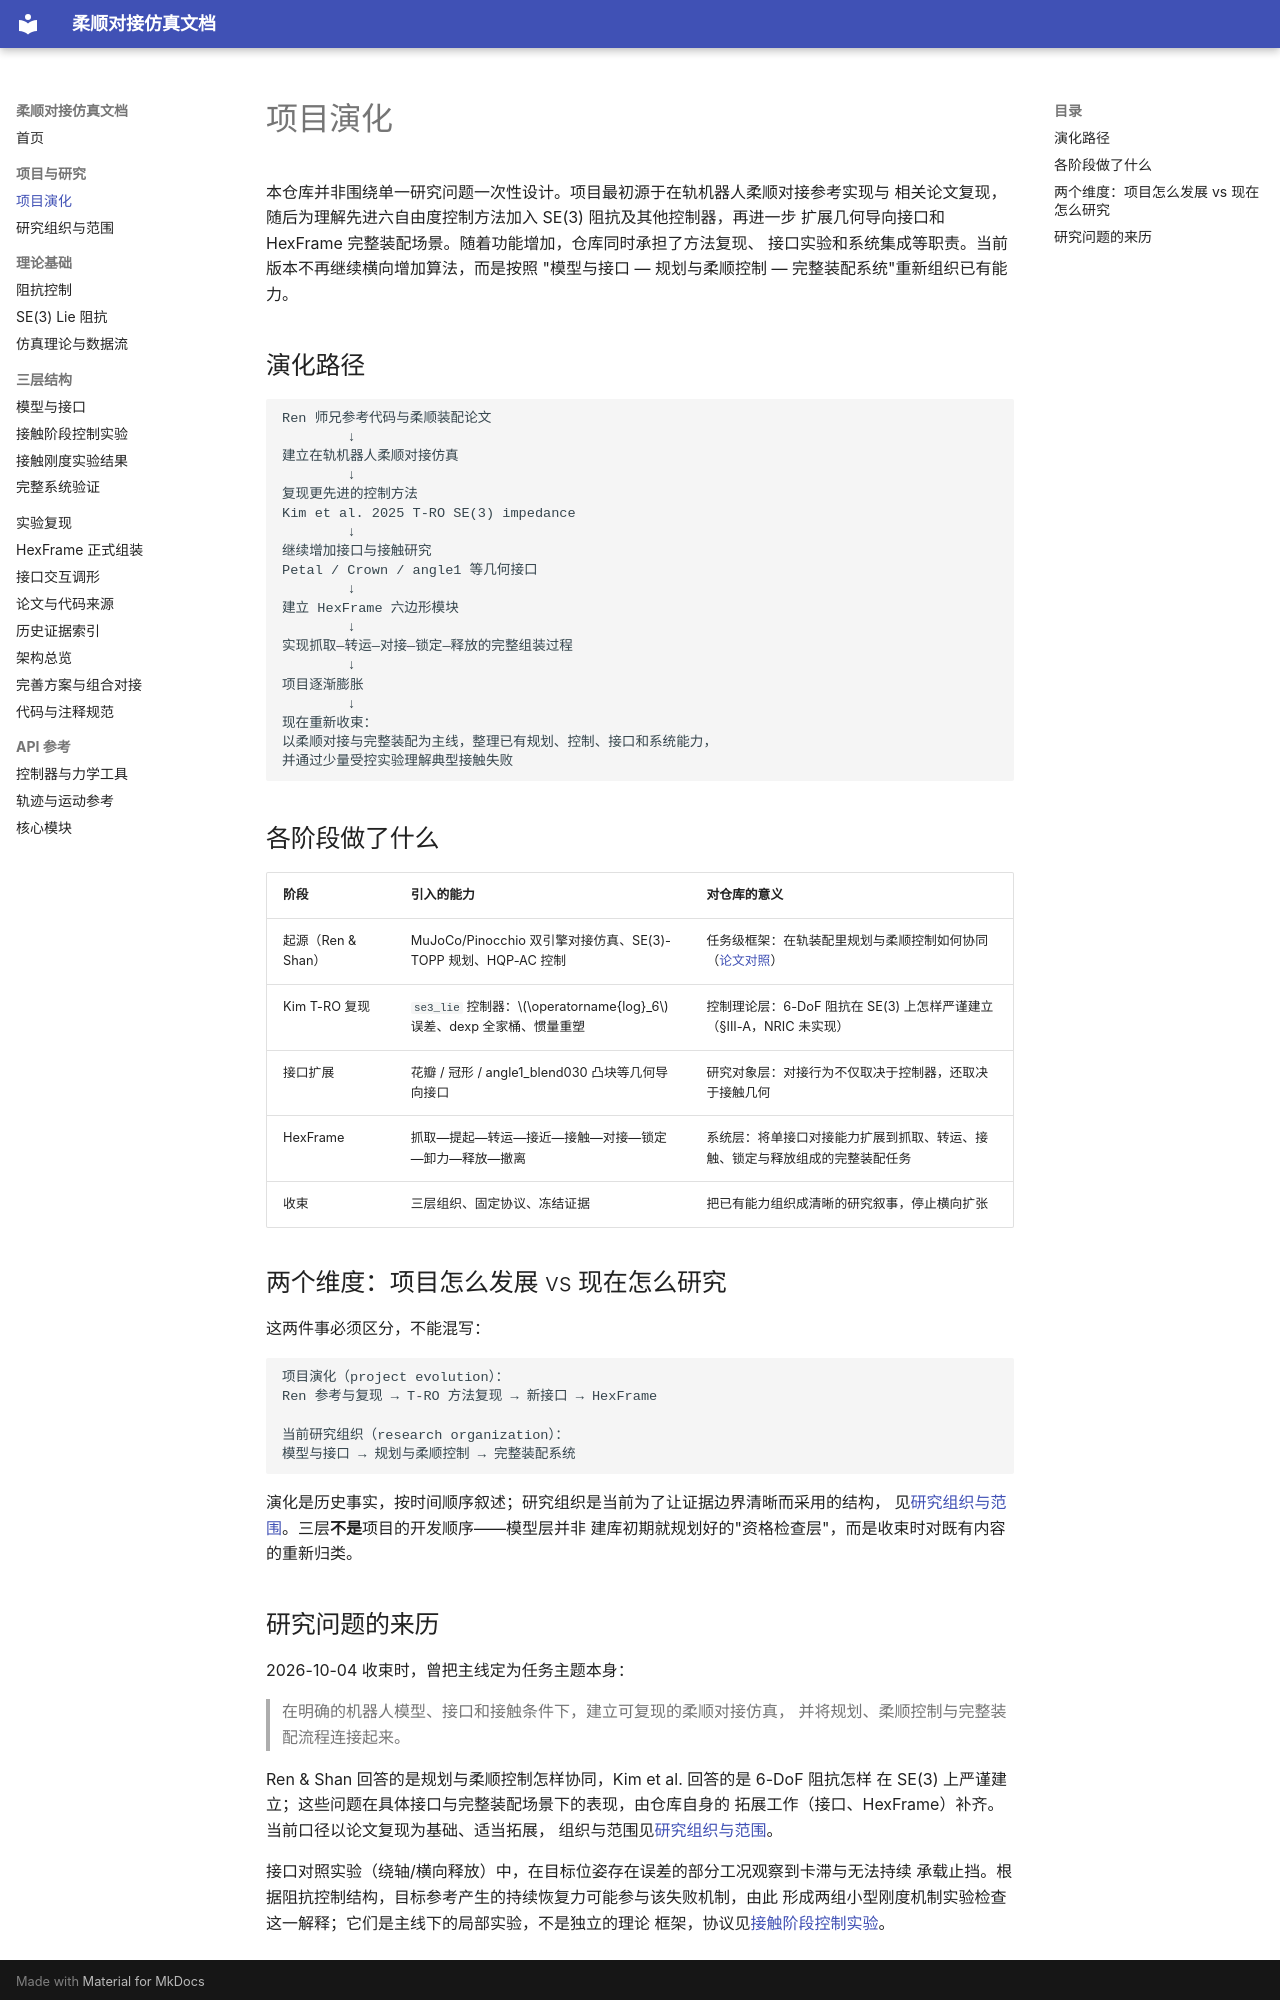

repository: langxin11/compliant_docking_simulation · page: project_evolution/index.html · generator: mkdocs

# 项目演化

本仓库并非围绕单一研究问题一次性设计。项目最初源于在轨机器人柔顺对接参考实现与
相关论文复现，随后为理解先进六自由度控制方法加入 SE(3) 阻抗及其他控制器，再进一步
扩展几何导向接口和 HexFrame 完整装配场景。随着功能增加，仓库同时承担了方法复现、
接口实验和系统集成等职责。当前版本不再继续横向增加算法，而是按照
"模型与接口 — 规划与柔顺控制 — 完整装配系统"重新组织已有能力。

## 演化路径

```text
Ren 师兄参考代码与柔顺装配论文
        ↓
建立在轨机器人柔顺对接仿真
        ↓
复现更先进的控制方法
Kim et al. 2025 T-RO SE(3) impedance
        ↓
继续增加接口与接触研究
Petal / Crown / angle1 等几何接口
        ↓
建立 HexFrame 六边形模块
        ↓
实现抓取—转运—对接—锁定—释放的完整组装过程
        ↓
项目逐渐膨胀
        ↓
现在重新收束：
以柔顺对接与完整装配为主线，整理已有规划、控制、接口和系统能力，
并通过少量受控实验理解典型接触失败
```

## 各阶段做了什么

| 阶段 | 引入的能力 | 对仓库的意义 |
|---|---|---|
| 起源（Ren & Shan） | MuJoCo/Pinocchio 双引擎对接仿真、SE(3)-TOPP 规划、HQP-AC 控制 | 任务级框架：在轨装配里规划与柔顺控制如何协同（[论文对照](paper_mapping.md)） |
| Kim T-RO 复现 | `se3_lie` 控制器：\(\operatorname{log}_6\) 误差、dexp 全家桶、惯量重塑 | 控制理论层：6-DoF 阻抗在 SE(3) 上怎样严谨建立（§III-A，NRIC 未实现） |
| 接口扩展 | 花瓣 / 冠形 / angle1_blend030 凸块等几何导向接口 | 研究对象层：对接行为不仅取决于控制器，还取决于接触几何 |
| HexFrame | 抓取—提起—转运—接近—接触—对接—锁定—卸力—释放—撤离 | 系统层：将单接口对接能力扩展到抓取、转运、接触、锁定与释放组成的完整装配任务 |
| 收束 | 三层组织、固定协议、冻结证据 | 把已有能力组织成清晰的研究叙事，停止横向扩张 |

## 两个维度：项目怎么发展 vs 现在怎么研究

这两件事必须区分，不能混写：

```text
项目演化（project evolution）：
Ren 参考与复现 → T-RO 方法复现 → 新接口 → HexFrame

当前研究组织（research organization）：
模型与接口 → 规划与柔顺控制 → 完整装配系统
```

演化是历史事实，按时间顺序叙述；研究组织是当前为了让证据边界清晰而采用的结构，
见[研究组织与范围](research_scope.md)。三层**不是**项目的开发顺序——模型层并非
建库初期就规划好的"资格检查层"，而是收束时对既有内容的重新归类。
